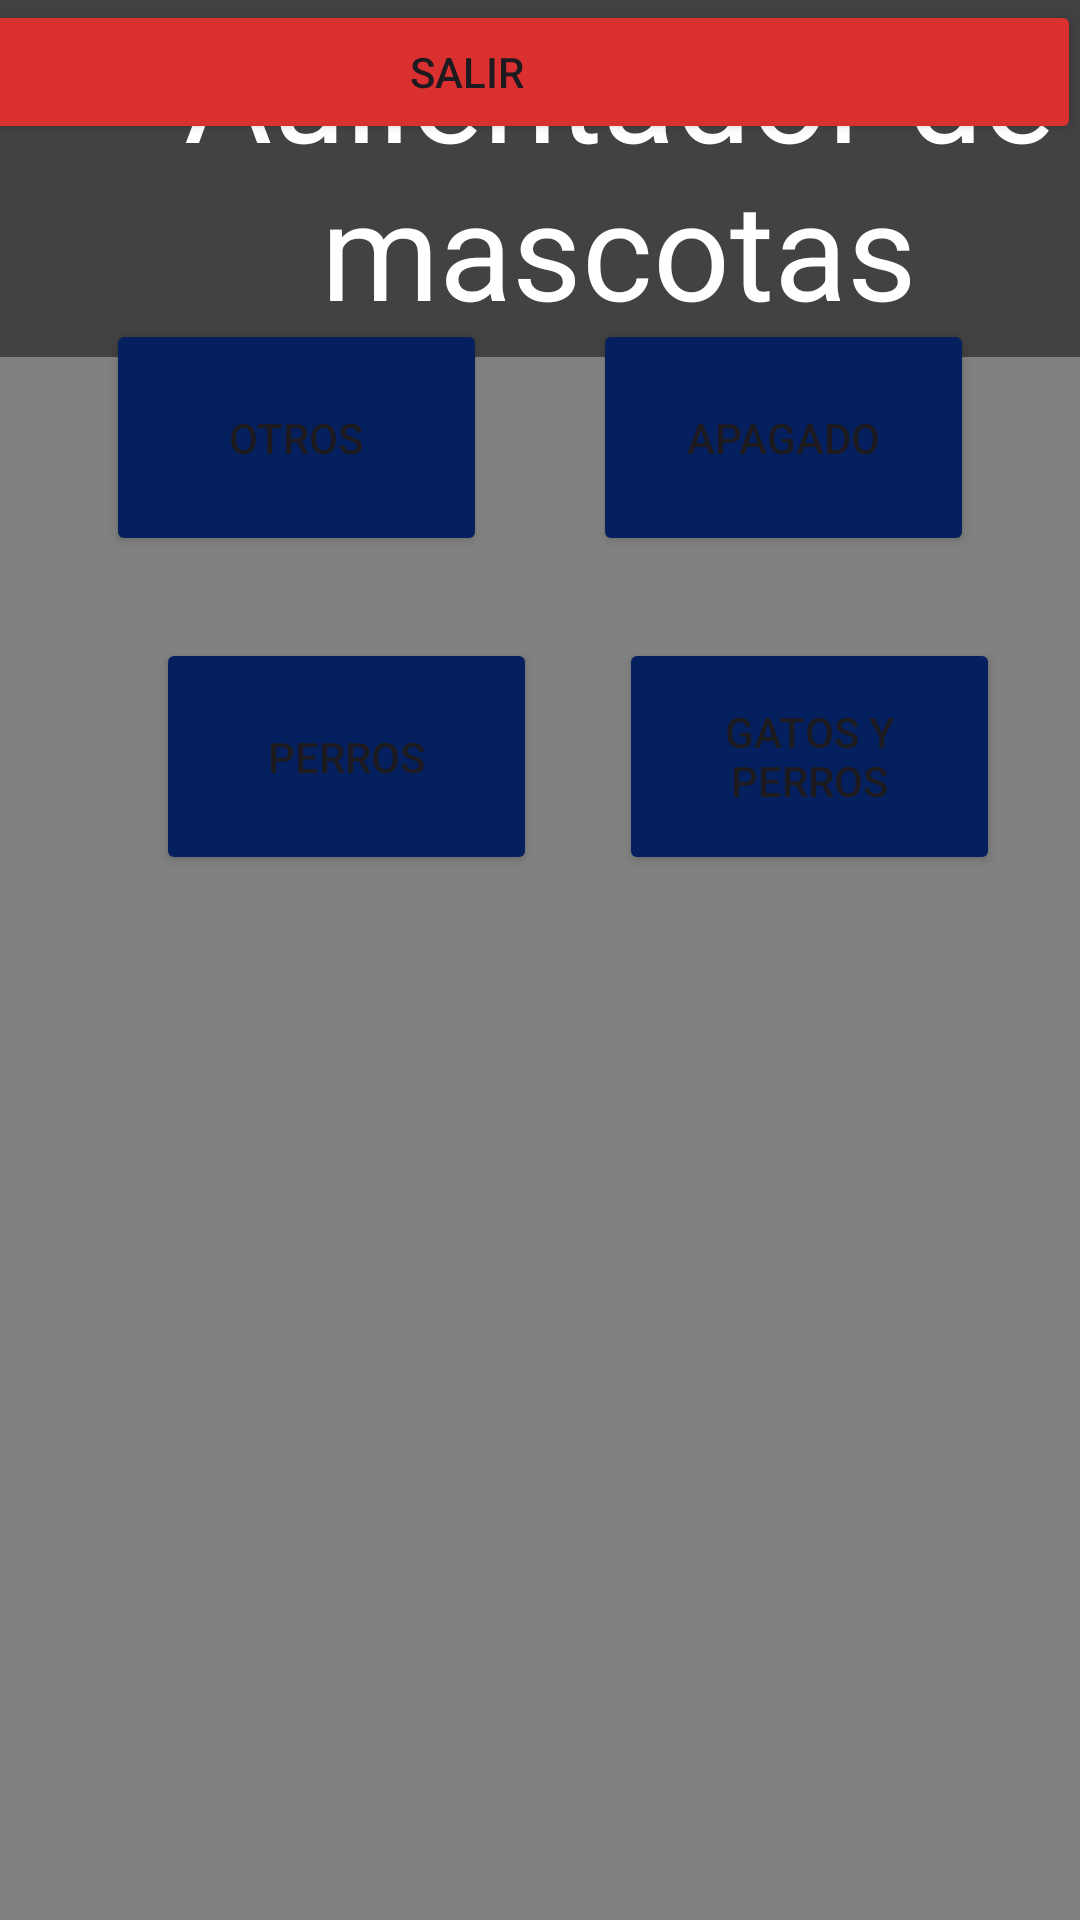

Produce the Android XML layout that renders to this screen, including the resource entries it uses.
<!-- AndroidManifest.xml: application theme Theme.Aullentado -->
<!-- res/layout/activity_programa.xml -->
<?xml version="1.0" encoding="utf-8"?>
<androidx.constraintlayout.widget.ConstraintLayout xmlns:android="http://schemas.android.com/apk/res/android"
    xmlns:app="http://schemas.android.com/apk/res-auto"
    xmlns:tools="http://schemas.android.com/tools"
    android:layout_width="match_parent"
    android:layout_height="match_parent"
    android:background="#818181"
    tools:ignore="ExtraText">

    <TextView
        android:id="@+id/textView"
        android:layout_width="413dp"
        android:layout_height="119dp"
        android:background="#424242"
        android:text="Aullentador de mascotas"
        android:textAlignment="center"
        android:textColor="@color/white"
        android:textSize="45sp"
        app:layout_constraintTop_toTopOf="parent"
        tools:ignore="HardcodedText,MissingConstraints,TextSizeCheck,VisualLintSystemUi,VisualLintBounds"
        tools:layout_editor_absoluteX="1dp" />

    <Button
        android:id="@+id/button2"
        android:layout_width="127dp"
        android:layout_height="79dp"
        android:layout_marginStart="52dp"
        android:text="perros"
        app:backgroundTint="#04205F"
        app:layout_constraintBottom_toBottomOf="parent"
        app:layout_constraintStart_toStartOf="parent"
        app:layout_constraintTop_toBottomOf="@+id/textView"
        app:layout_constraintVertical_bias="0.212"
        tools:ignore="HardcodedText,MissingConstraints" />

    <Button
        android:id="@+id/button3"
        android:layout_width="127dp"
        android:layout_height="79dp"
        android:text="gatos y perros"
        app:backgroundTint="#04205F"
        app:layout_constraintBottom_toBottomOf="parent"
        app:layout_constraintEnd_toEndOf="parent"
        app:layout_constraintHorizontal_bias="0.504"
        app:layout_constraintStart_toEndOf="@+id/button2"
        app:layout_constraintTop_toBottomOf="@+id/textView"
        app:layout_constraintVertical_bias="0.212"
        tools:ignore="HardcodedText,MissingConstraints" />

    <Button
        android:id="@+id/button4"
        android:layout_width="127dp"
        android:layout_height="79dp"
        android:text="otros"
        app:backgroundTint="#04205F"
        app:layout_constraintBottom_toTopOf="@+id/button6"
        app:layout_constraintEnd_toStartOf="@+id/button5"
        app:layout_constraintStart_toStartOf="parent"
        app:layout_constraintTop_toBottomOf="@+id/button2"
        tools:ignore="HardcodedText,MissingConstraints" />

    <Button
        android:id="@+id/button5"
        android:layout_width="127dp"
        android:layout_height="79dp"
        android:text="apagado"
        app:backgroundTint="#04205F"
        app:layout_constraintBottom_toTopOf="@+id/button6"
        app:layout_constraintEnd_toEndOf="parent"
        app:layout_constraintHorizontal_bias="0.5"
        app:layout_constraintStart_toEndOf="@+id/button4"
        app:layout_constraintTop_toBottomOf="@+id/button3"
        tools:ignore="HardcodedText,MissingConstraints" />

    <Button
        android:id="@+id/button6"
        android:layout_width="409dp"
        android:layout_height="wrap_content"
        android:text="salir"
        app:layout_constraintEnd_toEndOf="parent"
        app:layout_constraintHorizontal_bias="1.0"
        app:layout_constraintStart_toStartOf="parent"
        app:backgroundTint="#DB3030"
        tools:layout_editor_absoluteY="628dp"
        tools:ignore="HardcodedText,MissingConstraints,VisualLintButtonSize" />
</androidx.constraintlayout.widget.ConstraintLayout>
<!-- resources referenced by this layout -->
<resources>
  <style name="Theme.Aullentado" parent="Base.Theme.Aullentado" />
  <style name="Base.Theme.Aullentado" parent="Theme.Material3.DayNight.NoActionBar">
          
          
      </style>
  <!-- not gathered from this repository: default colours our renderer supplied (Android Studio template values) -->
  <color name="white">#FFFFFFFF</color>
</resources>
